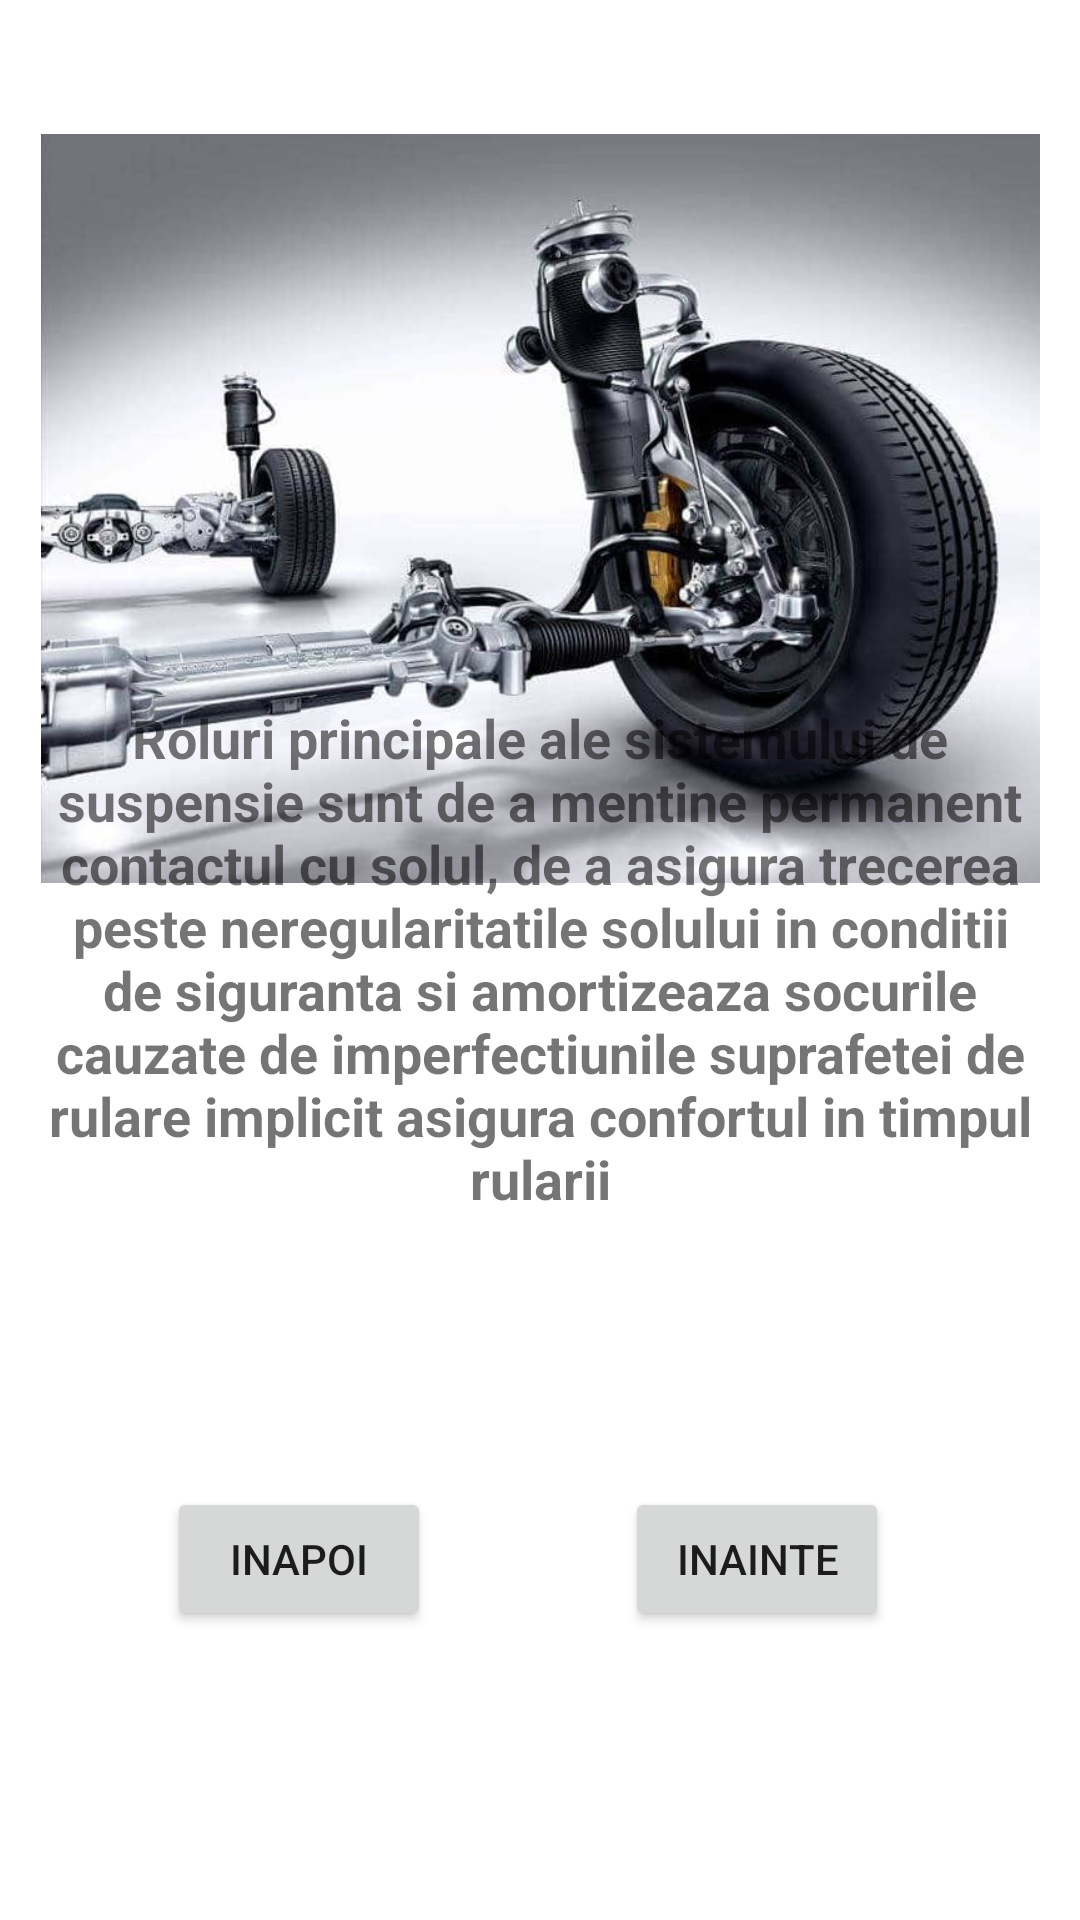

Layout XML and referenced resources for this Android screen:
<!-- AndroidManifest.xml: application theme Theme.LFVAutomecanica -->
<!-- res/layout/activity_c4.xml -->
<?xml version="1.0" encoding="utf-8"?>
<androidx.constraintlayout.widget.ConstraintLayout xmlns:android="http://schemas.android.com/apk/res/android"
    xmlns:app="http://schemas.android.com/apk/res-auto"
    xmlns:tools="http://schemas.android.com/tools"
    android:layout_width="match_parent"
    android:layout_height="match_parent"
    android:background="@drawable/aaaaa"
    tools:context=".C4">

    <ImageView
        android:id="@+id/imageView33"
        android:layout_width="333dp"
        android:layout_height="339dp"
        app:layout_constraintBottom_toBottomOf="parent"
        app:layout_constraintEnd_toEndOf="parent"
        app:layout_constraintStart_toStartOf="parent"
        app:layout_constraintTop_toTopOf="parent"
        app:layout_constraintVertical_bias="0.0"
        app:srcCompat="@drawable/suspensii_auto_informatii" />
    <Button
        android:id="@+id/inapoic4"
        android:layout_width="wrap_content"
        android:layout_height="wrap_content"
        android:text="inapoi"
        app:layout_constraintBottom_toBottomOf="parent"
        app:layout_constraintEnd_toEndOf="parent"
        app:layout_constraintHorizontal_bias="0.205"
        app:layout_constraintStart_toStartOf="parent"
        app:layout_constraintTop_toTopOf="parent"
        app:layout_constraintVertical_bias="0.837" />

    <Button
        android:id="@+id/inaintec4"
        android:layout_width="wrap_content"
        android:layout_height="wrap_content"
        android:text="inainte"
        app:layout_constraintBottom_toBottomOf="parent"
        app:layout_constraintEnd_toEndOf="parent"
        app:layout_constraintHorizontal_bias="0.766"
        app:layout_constraintStart_toStartOf="parent"
        app:layout_constraintTop_toTopOf="parent"
        app:layout_constraintVertical_bias="0.837" />

    <TextView
        android:id="@+id/textView72"
        android:layout_width="333dp"
        android:layout_height="220dp"
        android:textAlignment="center"
        android:textSize="18sp"
        android:gravity="center_horizontal"
        android:textStyle="bold"
        android:text="Roluri principale ale sistemului de suspensie sunt de a mentine permanent contactul cu solul, de a asigura trecerea peste neregularitatile solului in conditii de siguranta si amortizeaza socurile cauzate de imperfectiunile suprafetei de rulare implicit asigura confortul in timpul rularii"
        app:layout_constraintBottom_toBottomOf="parent"
        app:layout_constraintEnd_toEndOf="parent"
        app:layout_constraintStart_toStartOf="parent"
        app:layout_constraintTop_toTopOf="@+id/imageView33"
        app:layout_constraintVertical_bias="0.556"
         />
</androidx.constraintlayout.widget.ConstraintLayout>
<!-- resources referenced by this layout -->
<resources>
  <!-- drawable suspensii_auto_informatii: jpg bitmap (drawable, 37834 bytes) -->
  <style name="Theme.LFVAutomecanica" parent="Theme.MaterialComponents.DayNight.DarkActionBar">
          
          <item name="colorPrimary">@color/purple_500</item>
          <item name="colorPrimaryVariant">@color/purple_700</item>
          <item name="colorOnPrimary">@color/white</item>
          
          <item name="colorSecondary">@color/teal_200</item>
          <item name="colorSecondaryVariant">@color/teal_700</item>
          <item name="colorOnSecondary">@color/black</item>
          
          <item name="android:statusBarColor" tools:targetApi="l">?attr/colorPrimaryVariant</item>
          
      </style>
  <!-- not gathered from this repository: default colours our renderer supplied (Android Studio template values) -->
  <color name="purple_500">#FF6200EE</color>
  <color name="purple_700">#FF3700B3</color>
  <color name="teal_200">#FF03DAC5</color>
  <color name="teal_700">#FF018786</color>
  <color name="black">#FF000000</color>
  <color name="white">#FFFFFFFF</color>
</resources>
